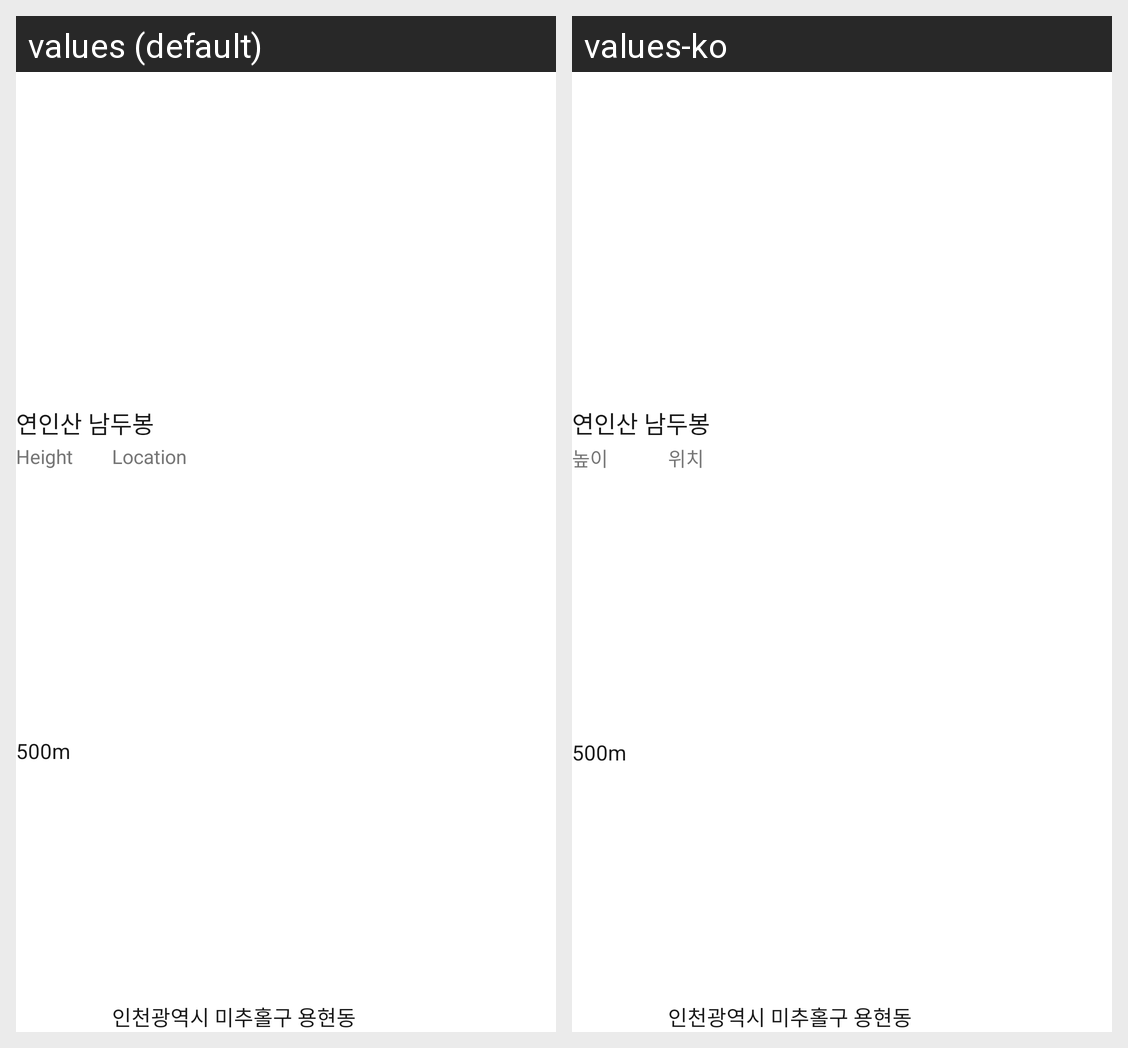

Strings drawn on this Android screen and how each of the app's shown locales translates them:
Android screen res/layout/layout_mountain_item.xml rendered under 2 locales, left to right: values (default), values-ko. Device: Nexus 5 (rendered at 1080×1920; each locale shown at half size, 540×960, under a caption strip naming it); theme Theme.Sangallae.
Strings drawn on this screen, with the default value and each locale's value (text and hints the layout hard-codes, and strings that could not be matched under every locale, appear in the picture but are not listed):

str_course_height
  values: Height
  values-ko: 높이

location
  values: Location
  values-ko: 위치
